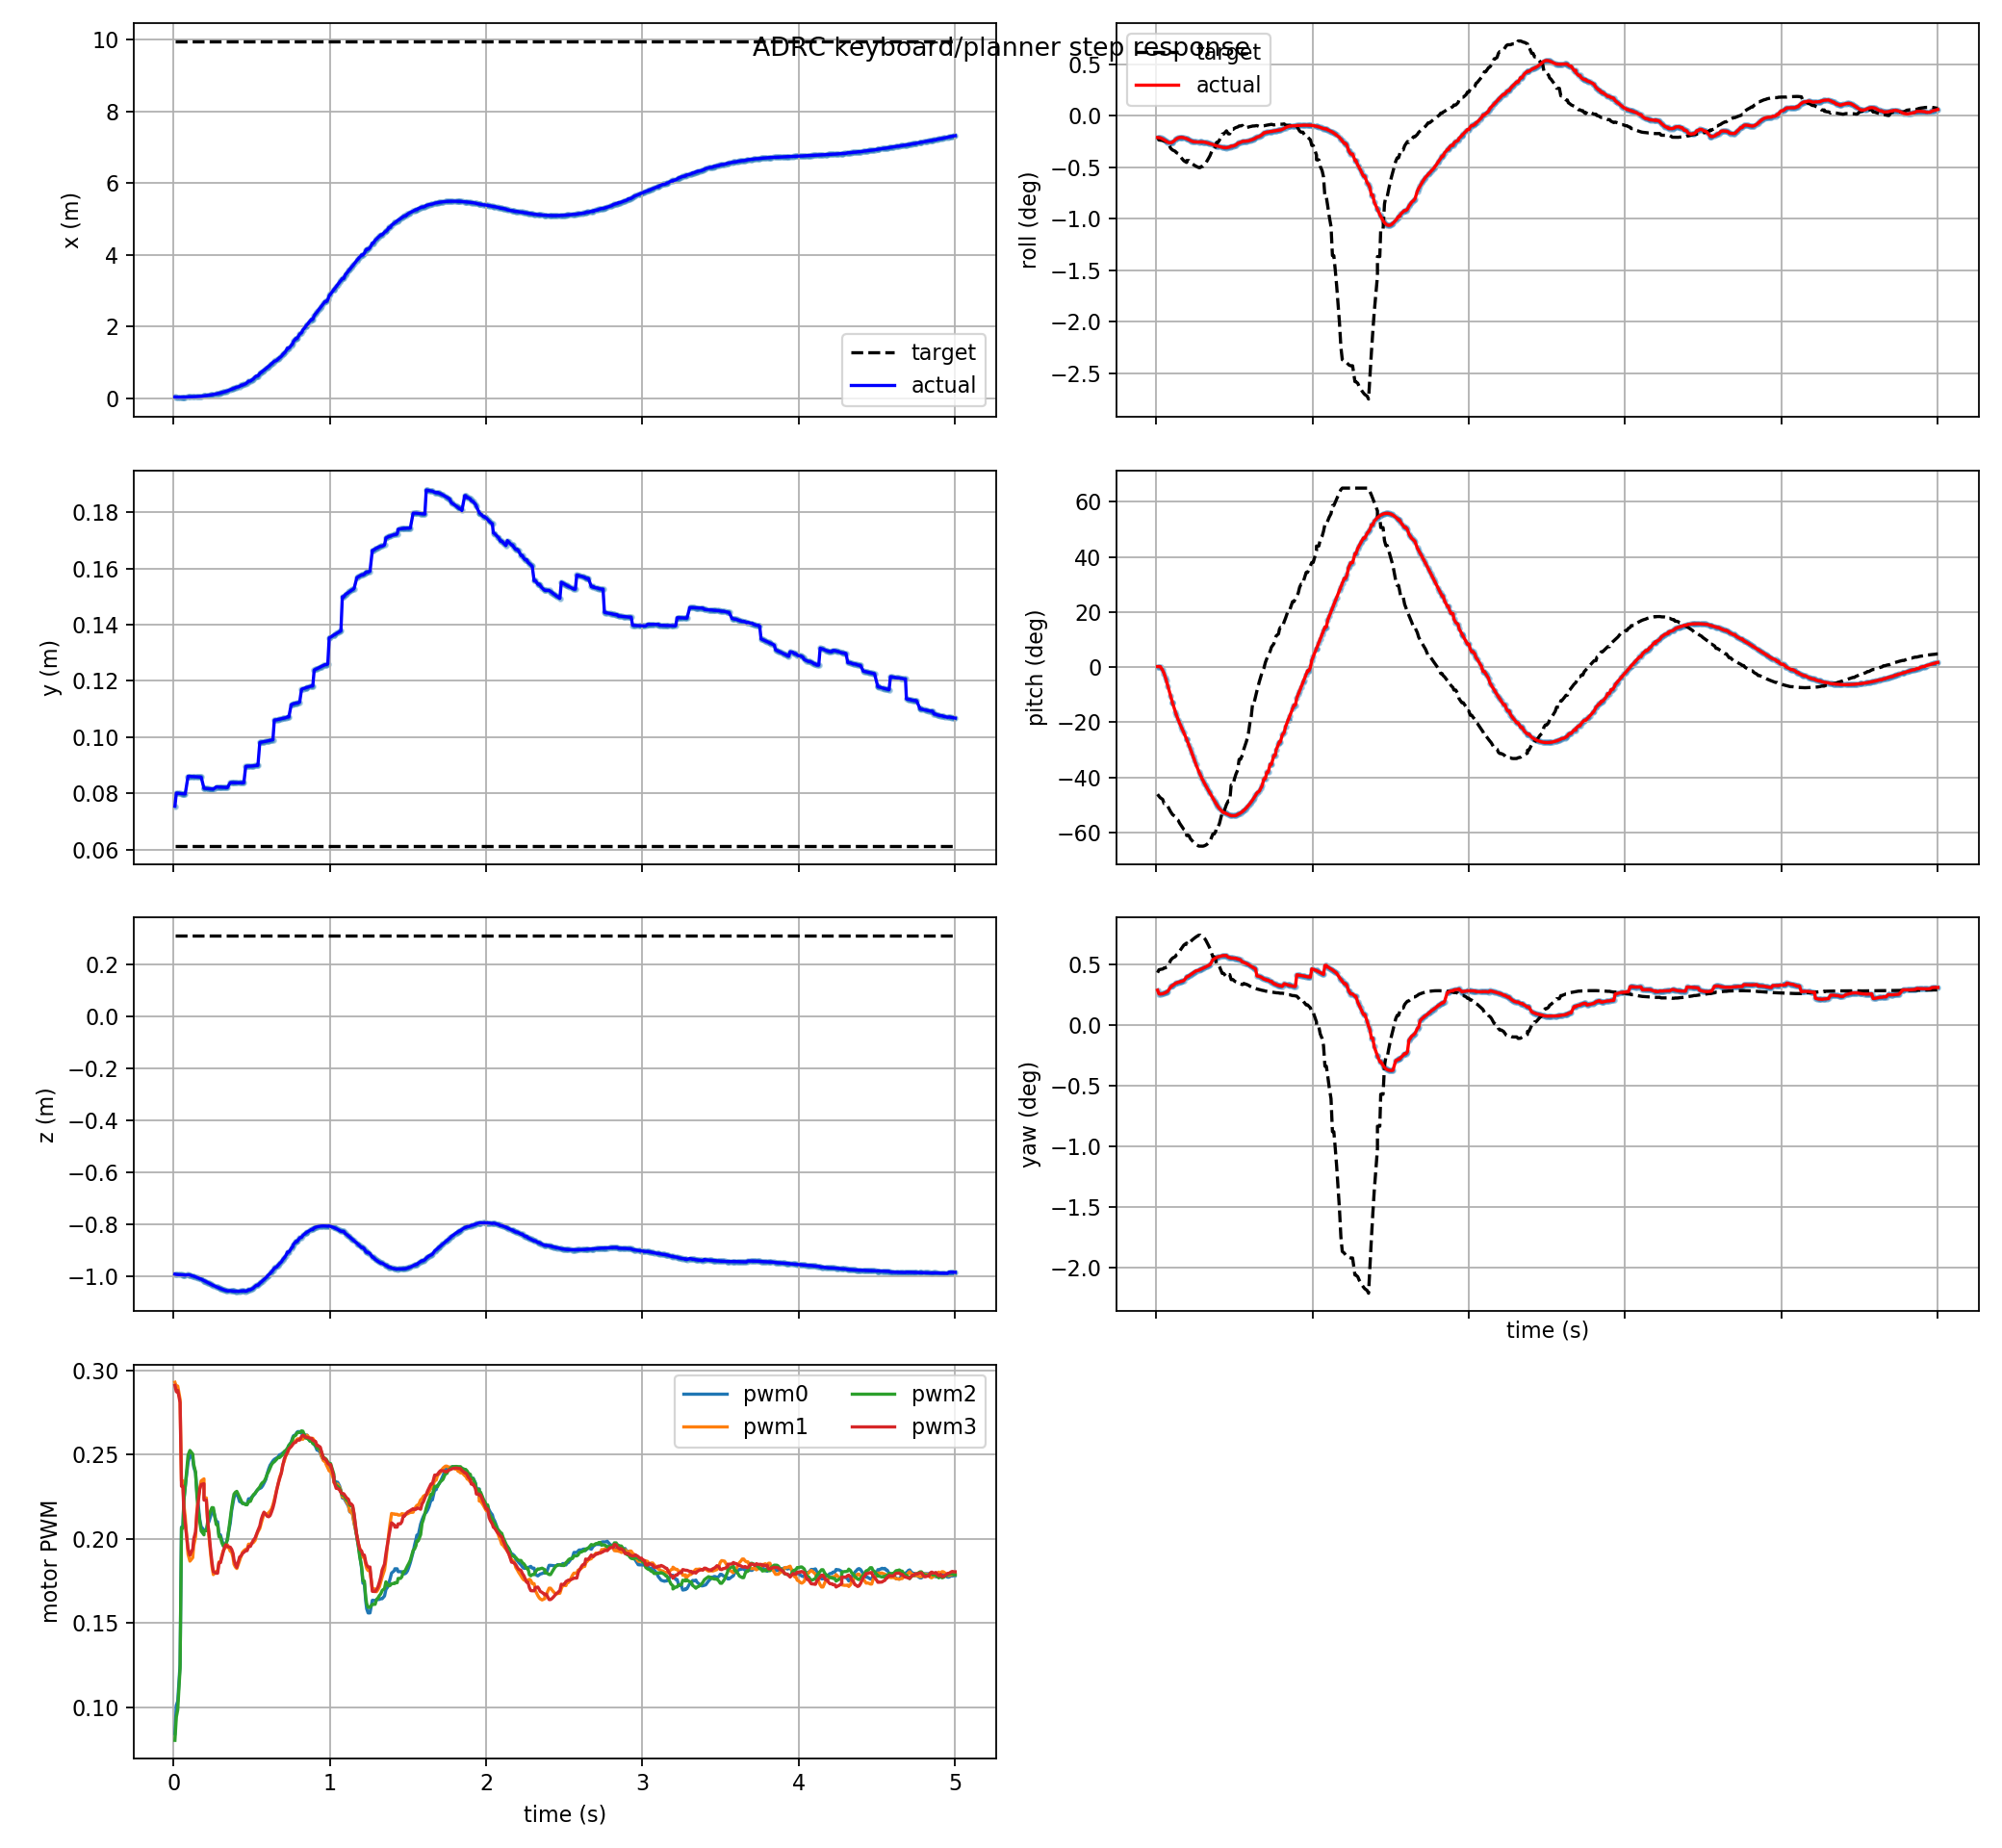

Source data for this figure (header and first rows):
t, actual_x, actual_y, actual_z, target_x, target_y, target_z, actual_roll, actual_pitch, actual_yaw, target_roll, target_pitch, target_yaw, pwm0, pwm1, pwm2, pwm3, target_frame, target_child
0.009, 0.02989, 0.07544, -0.9902, 9.966, 0.06123, 0.3113, -0.003709, 0.003741, 0.005, -0.003584, -0.8048, 0.007499, 0.08433, 0.2928, 0.08029, 0.2909, keyboard_target, position_mode
0.018, 0.02495, 0.08011, -0.9915, 9.966, 0.06123, 0.3113, -0.003733, 0.003748, 0.004466, -0.004121, -0.8169, 0.007921, 0.101, 0.2903, 0.09404, 0.2872, keyboard_target, position_mode
0.027, 0.0249, 0.08007, -0.9917, 9.966, 0.06123, 0.3113, -0.003768, 0.003357, 0.004436, -0.00416, -0.8273, 0.007978, 0.1035, 0.2905, 0.09844, 0.288, keyboard_target, position_mode
0.042, 0.02478, 0.07996, -0.9922, 9.966, 0.06123, 0.3113, -0.003963, -0.0201, 0.004486, -0.00419, -0.8372, 0.008028, 0.1252, 0.2827, 0.1231, 0.2808, keyboard_target, position_mode
0.051, 0.02476, 0.07991, -0.9926, 9.966, 0.06123, 0.3113, -0.004103, -0.0406, 0.004549, -0.004311, -0.8641, 0.008194, 0.2069, 0.2342, 0.2062, 0.2311, keyboard_target, position_mode
0.06, 0.02477, 0.07987, -0.9931, 9.966, 0.06123, 0.3113, -0.004253, -0.06686, 0.004638, -0.004311, -0.8641, 0.008194, 0.2069, 0.2342, 0.2062, 0.2311, keyboard_target, position_mode
0.066, 0.02481, 0.07985, -0.9935, 9.966, 0.06123, 0.3113, -0.004363, -0.08694, 0.004712, -0.004397, -0.8746, 0.00829, 0.2228, 0.2204, 0.2223, 0.217, keyboard_target, position_mode
0.075, 0.02494, 0.07981, -0.9942, 9.966, 0.06123, 0.3113, -0.004519, -0.1188, 0.004846, -0.004456, -0.8819, 0.008356, 0.231, 0.2127, 0.2306, 0.2089, keyboard_target, position_mode
0.093, 0.0324, 0.08609, -0.9924, 9.966, 0.06123, 0.3113, -0.004612, -0.184, 0.005447, -0.005533, -0.9158, 0.009304, 0.2451, 0.1908, 0.2495, 0.1939, keyboard_target, position_mode
0.105, 0.03321, 0.08605, -0.9941, 9.966, 0.06123, 0.3113, -0.004481, -0.226, 0.00566, -0.005825, -0.9335, 0.009597, 0.2499, 0.1866, 0.2523, 0.1902, keyboard_target, position_mode
0.105, 0.03321, 0.08605, -0.9941, 9.966, 0.06123, 0.3113, -0.004481, -0.226, 0.00566, -0.005825, -0.9335, 0.009597, 0.2499, 0.1866, 0.2523, 0.1902, keyboard_target, position_mode
0.123, 0.03516, 0.08599, -0.9971, 9.966, 0.06123, 0.3113, -0.004087, -0.2837, 0.005957, -0.006046, -0.9468, 0.009822, 0.2474, 0.1887, 0.2502, 0.1938, keyboard_target, position_mode
0.129, 0.03603, 0.08596, -0.9983, 9.966, 0.06123, 0.3113, -0.003952, -0.301, 0.006028, -0.006267, -0.9603, 0.01005, 0.2428, 0.1958, 0.2441, 0.1997, keyboard_target, position_mode
0.141, 0.03817, 0.08592, -1.001, 9.966, 0.06123, 0.3113, -0.003767, -0.3328, 0.006126, -0.006423, -0.9692, 0.01021, 0.239, 0.2009, 0.2396, 0.204, keyboard_target, position_mode
0.15, 0.04014, 0.08589, -1.003, 9.966, 0.06123, 0.3113, -0.003705, -0.3545, 0.006176, -0.006802, -0.9874, 0.01059, 0.2275, 0.2165, 0.2251, 0.2156, keyboard_target, position_mode
0.159, 0.04245, 0.08585, -1.005, 9.966, 0.06123, 0.3113, -0.00369, -0.3749, 0.006247, -0.007084, -1.001, 0.01088, 0.2195, 0.2247, 0.2164, 0.2227, keyboard_target, position_mode
0.168, 0.04512, 0.08582, -1.007, 9.966, 0.06123, 0.3113, -0.003702, -0.3947, 0.006314, -0.007353, -1.014, 0.01116, 0.2114, 0.2298, 0.2103, 0.2294, keyboard_target, position_mode
0.177, 0.04816, 0.08578, -1.01, 9.966, 0.06123, 0.3113, -0.003749, -0.4146, 0.006363, -0.007641, -1.027, 0.01146, 0.2071, 0.2343, 0.2045, 0.2321, keyboard_target, position_mode
0.195, 0.06038, 0.0818, -1.015, 9.966, 0.06123, 0.3113, -0.003891, -0.4563, 0.006883, -0.007935, -1.04, 0.01176, 0.2052, 0.2355, 0.2022, 0.2326, keyboard_target, position_mode
0.195, 0.06038, 0.0818, -1.015, 9.966, 0.06123, 0.3113, -0.003891, -0.4563, 0.006883, -0.007612, -1.066, 0.01158, 0.2048, 0.2242, 0.2047, 0.2229, keyboard_target, position_mode
0.21, 0.06777, 0.08172, -1.02, 9.966, 0.06123, 0.3113, -0.004087, -0.494, 0.007055, -0.007612, -1.066, 0.01158, 0.2048, 0.2242, 0.2047, 0.2229, keyboard_target, position_mode
0.219, 0.07281, 0.08168, -1.022, 9.966, 0.06123, 0.3113, -0.004217, -0.5178, 0.007197, -0.007937, -1.086, 0.01194, 0.2084, 0.2091, 0.2103, 0.2097, keyboard_target, position_mode
0.228, 0.07832, 0.08163, -1.025, 9.966, 0.06123, 0.3113, -0.004328, -0.5424, 0.007346, -0.008128, -1.096, 0.01215, 0.2104, 0.2, 0.2137, 0.2021, keyboard_target, position_mode
0.237, 0.08431, 0.08159, -1.028, 9.966, 0.06123, 0.3113, -0.004399, -0.5673, 0.007491, -0.008289, -1.106, 0.01233, 0.2133, 0.1913, 0.2165, 0.1936, keyboard_target, position_mode
0.246, 0.09079, 0.08155, -1.031, 9.966, 0.06123, 0.3113, -0.004435, -0.5919, 0.007628, -0.00843, -1.115, 0.01248, 0.2157, 0.1836, 0.2184, 0.186, keyboard_target, position_mode
0.255, 0.09777, 0.08152, -1.034, 9.966, 0.06123, 0.3113, -0.004451, -0.6159, 0.007758, -0.008573, -1.122, 0.01264, 0.2167, 0.1787, 0.2183, 0.1803, keyboard_target, position_mode
0.273, 0.114, 0.0823, -1.038, 9.966, 0.06123, 0.3113, -0.004481, -0.6604, 0.007862, -0.008804, -1.133, 0.01289, 0.21, 0.1806, 0.2084, 0.1795, keyboard_target, position_mode
0.282, 0.1226, 0.08227, -1.041, 9.966, 0.06123, 0.3113, -0.004454, -0.6807, 0.007955, -0.008804, -1.133, 0.01289, 0.21, 0.1806, 0.2084, 0.1795, keyboard_target, position_mode
0.291, 0.1317, 0.08224, -1.043, 9.966, 0.06123, 0.3113, -0.004452, -0.6998, 0.008054, -0.008588, -1.134, 0.0127, 0.2023, 0.1862, 0.2011, 0.1857, keyboard_target, position_mode
0.3, 0.1414, 0.08221, -1.046, 9.966, 0.06123, 0.3113, -0.004469, -0.7178, 0.008153, -0.008588, -1.134, 0.0127, 0.2023, 0.1862, 0.2011, 0.1857, keyboard_target, position_mode
0.309, 0.1516, 0.08219, -1.048, 9.966, 0.06123, 0.3113, -0.004493, -0.7349, 0.008242, -0.008344, -1.131, 0.01247, 0.1992, 0.1899, 0.1976, 0.1889, keyboard_target, position_mode
0.318, 0.1624, 0.08216, -1.05, 9.966, 0.06123, 0.3113, -0.004547, -0.7513, 0.008352, -0.008019, -1.127, 0.01216, 0.1968, 0.1928, 0.1957, 0.1921, keyboard_target, position_mode
0.327, 0.1737, 0.08213, -1.052, 9.966, 0.06123, 0.3113, -0.004623, -0.7672, 0.00847, -0.007622, -1.12, 0.01178, 0.1953, 0.1941, 0.196, 0.1951, keyboard_target, position_mode
0.336, 0.1857, 0.0821, -1.053, 9.966, 0.06123, 0.3113, -0.004689, -0.783, 0.008555, -0.007206, -1.112, 0.01138, 0.1962, 0.1951, 0.1974, 0.1964, keyboard_target, position_mode
0.345, 0.1983, 0.08208, -1.055, 9.966, 0.06123, 0.3113, -0.004763, -0.7986, 0.008636, -0.006766, -1.102, 0.01095, 0.2002, 0.1963, 0.1993, 0.1952, keyboard_target, position_mode
0.363, 0.2299, 0.08383, -1.054, 9.966, 0.06123, 0.3113, -0.004895, -0.8295, 0.009383, -0.005578, -1.056, 0.009772, 0.2092, 0.1926, 0.2118, 0.1949, keyboard_target, position_mode
0.372, 0.2444, 0.08382, -1.055, 9.966, 0.06123, 0.3113, -0.00498, -0.8449, 0.009498, -0.005578, -1.056, 0.009772, 0.2167, 0.1919, 0.2183, 0.1936, keyboard_target, position_mode
0.381, 0.2595, 0.08381, -1.055, 9.966, 0.06123, 0.3113, -0.005076, -0.8598, 0.009624, -0.005162, -1.04, 0.009368, 0.2214, 0.1888, 0.2236, 0.1912, keyboard_target, position_mode
0.387, 0.2699, 0.0838, -1.056, 9.966, 0.06123, 0.3113, -0.005121, -0.8694, 0.009691, -0.004522, -1.011, 0.008747, 0.2242, 0.1848, 0.2264, 0.1874, keyboard_target, position_mode
0.396, 0.2862, 0.0838, -1.056, 9.966, 0.06123, 0.3113, -0.005184, -0.8829, 0.009772, -0.004522, -1.011, 0.008747, 0.2262, 0.1832, 0.2275, 0.1847, keyboard_target, position_mode
0.405, 0.3031, 0.08379, -1.056, 9.966, 0.06123, 0.3113, -0.005236, -0.895, 0.009824, -0.004142, -0.9908, 0.00838, 0.2273, 0.1823, 0.2281, 0.1829, keyboard_target, position_mode
0.423, 0.3207, 0.08379, -1.056, 9.966, 0.06123, 0.3113, -0.005381, -0.9147, 0.009939, -0.003121, -0.9201, 0.007399, 0.222, 0.187, 0.2245, 0.1892, keyboard_target, position_mode
0.432, 0.358, 0.08378, -1.055, 9.966, 0.06123, 0.3113, -0.005418, -0.9221, 0.009956, -0.003121, -0.9201, 0.007399, 0.2218, 0.1895, 0.2226, 0.1897, keyboard_target, position_mode
0.441, 0.358, 0.08378, -1.055, 9.966, 0.06123, 0.3113, -0.005418, -0.9221, 0.009956, -0.002839, -0.8955, 0.007131, 0.2209, 0.1919, 0.221, 0.1912, keyboard_target, position_mode
0.45, 0.3778, 0.08379, -1.054, 9.966, 0.06123, 0.3113, -0.005451, -0.9281, 0.009966, -0.002578, -0.8698, 0.006886, 0.2209, 0.1928, 0.2207, 0.1918, keyboard_target, position_mode
0.462, 0.398, 0.08961, -1.056, 9.966, 0.06123, 0.3113, -0.005357, -0.9328, 0.009692, -0.003089, -0.8464, 0.007229, 0.2205, 0.1937, 0.2201, 0.1929, keyboard_target, position_mode
0.471, 0.4264, 0.08964, -1.054, 9.966, 0.06123, 0.3113, -0.005328, -0.9373, 0.009684, -0.003089, -0.8464, 0.007229, 0.2205, 0.1937, 0.2201, 0.1929, keyboard_target, position_mode
0.48, 0.4712, 0.08968, -1.05, 9.966, 0.06123, 0.3113, -0.005165, -0.9406, 0.009599, -0.00234, -0.7467, 0.006506, 0.2236, 0.1967, 0.2221, 0.1954, keyboard_target, position_mode
0.492, 0.4712, 0.08968, -1.05, 9.966, 0.06123, 0.3113, -0.005165, -0.9406, 0.009599, -0.00234, -0.7467, 0.006506, 0.2236, 0.1967, 0.2221, 0.1954, keyboard_target, position_mode
0.501, 0.5027, 0.08973, -1.047, 9.966, 0.06123, 0.3113, -0.005063, -0.9406, 0.009582, -0.002144, -0.7077, 0.00631, 0.2248, 0.1973, 0.2241, 0.1972, keyboard_target, position_mode
0.51, 0.5272, 0.08976, -1.044, 9.966, 0.06123, 0.3113, -0.00497, -0.9395, 0.009563, -0.002023, -0.6791, 0.006186, 0.2255, 0.1976, 0.226, 0.199, keyboard_target, position_mode
0.522, 0.587, 0.08988, -1.037, 9.966, 0.06123, 0.3113, -0.004702, -0.933, 0.009462, -0.001923, -0.6505, 0.00608, 0.2267, 0.199, 0.227, 0.2004, keyboard_target, position_mode
0.531, 0.6138, 0.08995, -1.033, 9.966, 0.06123, 0.3113, -0.004609, -0.9285, 0.009399, -0.001746, -0.5837, 0.005878, 0.2283, 0.202, 0.2281, 0.2027, keyboard_target, position_mode
0.54, 0.6138, 0.08995, -1.033, 9.966, 0.06123, 0.3113, -0.004539, -0.923, 0.009343, -0.001746, -0.5837, 0.005878, 0.2292, 0.204, 0.2293, 0.2048, keyboard_target, position_mode
0.552, 0.6879, 0.0981, -1.025, 9.966, 0.06123, 0.3113, -0.004367, -0.9144, 0.009034, -0.001658, -0.5561, 0.005791, 0.2298, 0.206, 0.2307, 0.2075, keyboard_target, position_mode
0.561, 0.7171, 0.0982, -1.021, 9.966, 0.06123, 0.3113, -0.004357, -0.9067, 0.008982, -0.002095, -0.5196, 0.005956, 0.2302, 0.2092, 0.2324, 0.2114, keyboard_target, position_mode
0.57, 0.7471, 0.09829, -1.016, 9.966, 0.06123, 0.3113, -0.004324, -0.8982, 0.008896, -0.002054, -0.4933, 0.005889, 0.2313, 0.212, 0.2333, 0.2139, keyboard_target, position_mode
0.579, 0.7777, 0.09839, -1.011, 9.966, 0.06123, 0.3113, -0.00431, -0.8889, 0.008799, -0.002006, -0.4661, 0.005818, 0.2329, 0.2153, 0.2338, 0.2157, keyboard_target, position_mode
0.591, 0.8197, 0.09852, -1.004, 9.966, 0.06123, 0.3113, -0.004276, -0.8752, 0.008656, -0.001938, -0.4166, 0.0057, 0.2352, 0.2142, 0.2361, 0.2143, keyboard_target, position_mode
0.6, 0.8521, 0.09863, -0.9987, 9.966, 0.06123, 0.3113, -0.004198, -0.8642, 0.008524, -0.001866, -0.353, 0.005561, 0.2387, 0.2146, 0.2384, 0.2133, keyboard_target, position_mode
... 440 more rows
